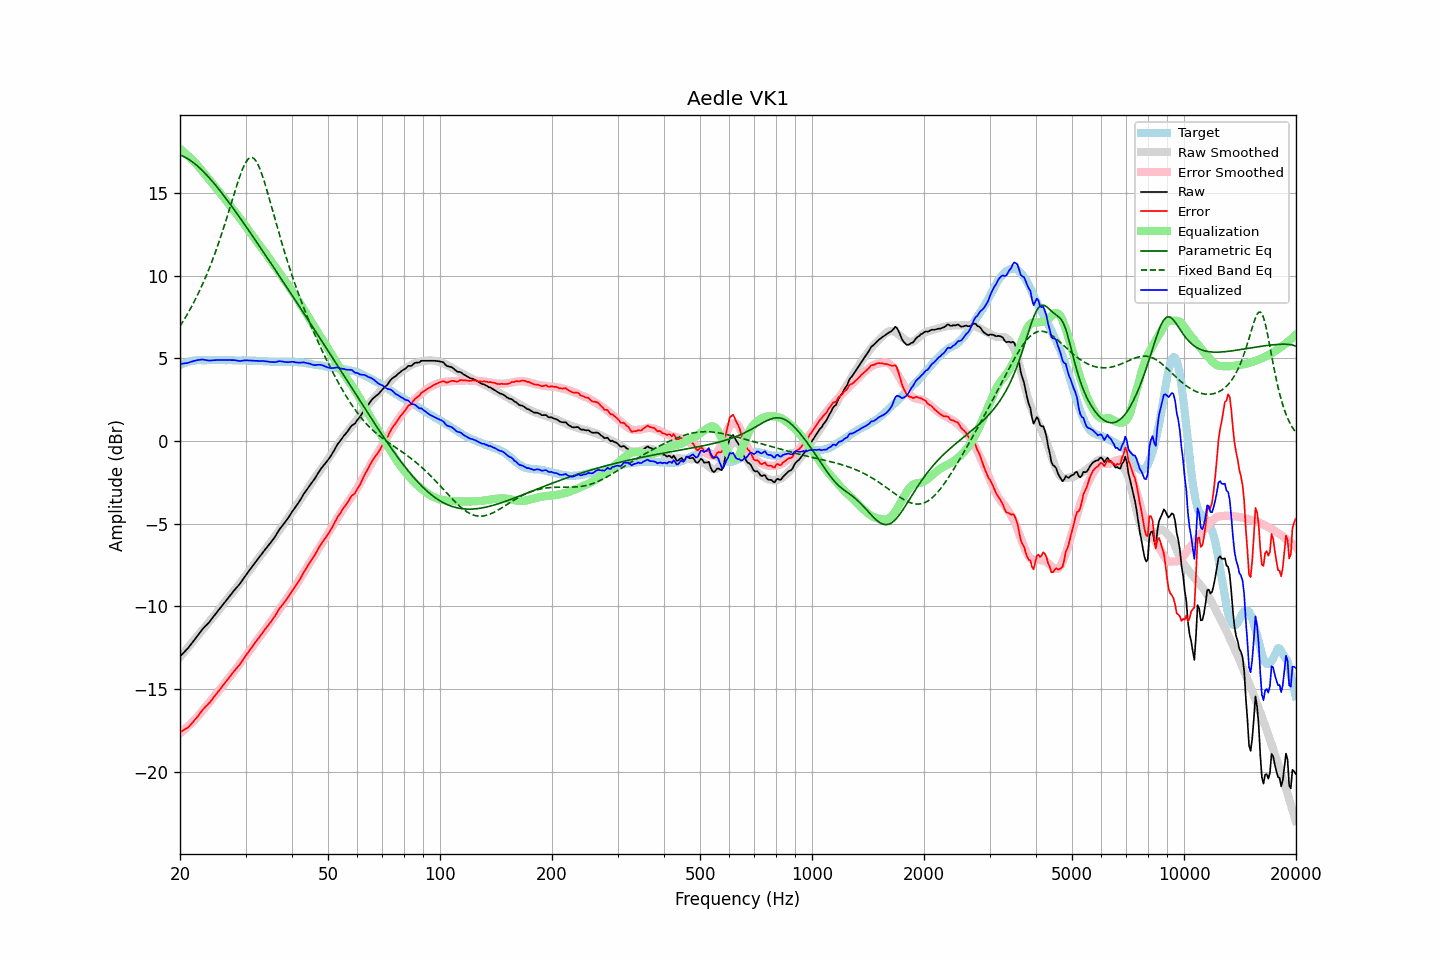

Source data for this figure (header and first rows):
frequency, raw, error, smoothed, error_smoothed, equalization, parametric_eq, fixed_band_eq, equalized_raw, equalized_smoothed, target
20.00, -13.02, -17.60, -13.06, -17.67, 17.67, 17.30, 6.94, 4.65, 4.61, 4.58
20.20, -12.92, -17.55, -12.95, -17.59, 17.59, 17.26, 7.09, 4.67, 4.65, 4.63
20.40, -12.82, -17.50, -12.83, -17.51, 17.51, 17.22, 7.25, 4.69, 4.68, 4.68
20.61, -12.73, -17.43, -12.71, -17.43, 17.43, 17.17, 7.41, 4.70, 4.71, 4.71
20.81, -12.62, -17.38, -12.60, -17.34, 17.34, 17.12, 7.57, 4.72, 4.74, 4.76
21.02, -12.52, -17.32, -12.48, -17.25, 17.25, 17.06, 7.74, 4.73, 4.77, 4.80
21.23, -12.39, -17.21, -12.36, -17.16, 17.16, 17.00, 7.92, 4.77, 4.80, 4.82
21.44, -12.27, -17.11, -12.24, -17.06, 17.06, 16.93, 8.09, 4.79, 4.82, 4.84
21.66, -12.14, -17.00, -12.13, -16.97, 16.97, 16.86, 8.28, 4.82, 4.84, 4.86
21.87, -12.01, -16.88, -12.01, -16.87, 16.87, 16.78, 8.46, 4.86, 4.86, 4.87
22.09, -11.89, -16.78, -11.89, -16.76, 16.76, 16.71, 8.66, 4.87, 4.87, 4.89
22.31, -11.76, -16.66, -11.77, -16.66, 16.66, 16.62, 8.85, 4.90, 4.88, 4.89
22.54, -11.64, -16.53, -11.65, -16.54, 16.54, 16.53, 9.06, 4.91, 4.89, 4.89
22.76, -11.50, -16.40, -11.53, -16.43, 16.43, 16.44, 9.27, 4.92, 4.89, 4.89
22.99, -11.37, -16.26, -11.41, -16.31, 16.31, 16.35, 9.48, 4.93, 4.90, 4.88
23.22, -11.27, -16.16, -11.29, -16.19, 16.19, 16.25, 9.70, 4.92, 4.90, 4.88
23.45, -11.17, -16.05, -11.17, -16.07, 16.07, 16.15, 9.93, 4.90, 4.90, 4.88
23.69, -11.07, -15.97, -11.06, -15.96, 15.96, 16.05, 10.16, 4.88, 4.90, 4.89
23.92, -10.97, -15.86, -10.94, -15.84, 15.84, 15.94, 10.40, 4.87, 4.90, 4.89
24.16, -10.85, -15.75, -10.82, -15.72, 15.72, 15.83, 10.64, 4.87, 4.90, 4.90
24.40, -10.72, -15.63, -10.71, -15.60, 15.60, 15.72, 10.90, 4.88, 4.90, 4.91
24.65, -10.59, -15.49, -10.59, -15.48, 15.48, 15.60, 11.15, 4.89, 4.90, 4.90
24.89, -10.47, -15.37, -10.47, -15.37, 15.37, 15.49, 11.42, 4.90, 4.90, 4.90
25.14, -10.34, -15.24, -10.35, -15.25, 15.25, 15.37, 11.69, 4.91, 4.90, 4.90
25.39, -10.22, -15.13, -10.23, -15.13, 15.13, 15.25, 11.97, 4.90, 4.90, 4.90
25.65, -10.10, -15.01, -10.10, -15.00, 15.00, 15.12, 12.26, 4.90, 4.90, 4.90
25.91, -9.98, -14.87, -9.98, -14.87, 14.87, 15.00, 12.55, 4.90, 4.90, 4.89
26.16, -9.85, -14.74, -9.85, -14.75, 14.75, 14.87, 12.85, 4.90, 4.90, 4.89
26.43, -9.73, -14.61, -9.73, -14.62, 14.62, 14.75, 13.15, 4.90, 4.89, 4.89
26.69, -9.60, -14.49, -9.61, -14.50, 14.50, 14.62, 13.46, 4.90, 4.89, 4.89
26.96, -9.47, -14.37, -9.49, -14.38, 14.38, 14.49, 13.78, 4.90, 4.89, 4.90
27.23, -9.35, -14.25, -9.37, -14.25, 14.25, 14.35, 14.10, 4.90, 4.89, 4.90
27.50, -9.23, -14.13, -9.25, -14.13, 14.13, 14.22, 14.42, 4.90, 4.89, 4.89
27.77, -9.11, -13.99, -9.12, -14.01, 14.01, 14.09, 14.74, 4.90, 4.88, 4.88
28.05, -8.99, -13.87, -9.00, -13.88, 13.88, 13.95, 15.05, 4.89, 4.88, 4.88
28.33, -8.88, -13.75, -8.88, -13.76, 13.76, 13.82, 15.36, 4.87, 4.88, 4.87
28.62, -8.77, -13.64, -8.75, -13.63, 13.63, 13.68, 15.66, 4.85, 4.88, 4.87
28.90, -8.66, -13.54, -8.63, -13.50, 13.50, 13.54, 15.95, 4.84, 4.88, 4.88
29.19, -8.52, -13.39, -8.50, -13.37, 13.37, 13.40, 16.22, 4.85, 4.87, 4.86
29.48, -8.38, -13.26, -8.37, -13.24, 13.24, 13.26, 16.47, 4.86, 4.87, 4.88
29.78, -8.23, -13.10, -8.24, -13.11, 13.11, 13.12, 16.69, 4.88, 4.87, 4.87
30.08, -8.10, -12.97, -8.11, -12.98, 12.98, 12.98, 16.87, 4.88, 4.87, 4.88
30.38, -7.97, -12.83, -7.98, -12.84, 12.84, 12.84, 17.01, 4.88, 4.87, 4.87
30.68, -7.83, -12.70, -7.84, -12.71, 12.71, 12.70, 17.10, 4.88, 4.86, 4.86
30.99, -7.70, -12.57, -7.71, -12.57, 12.57, 12.56, 17.15, 4.87, 4.86, 4.86
31.30, -7.57, -12.43, -7.58, -12.44, 12.44, 12.42, 17.14, 4.86, 4.86, 4.86
31.61, -7.44, -12.30, -7.45, -12.30, 12.30, 12.27, 17.08, 4.86, 4.86, 4.86
31.93, -7.32, -12.17, -7.31, -12.17, 12.17, 12.13, 16.97, 4.85, 4.85, 4.85
32.24, -7.18, -12.02, -7.19, -12.03, 12.03, 11.99, 16.82, 4.85, 4.85, 4.84
32.57, -7.06, -11.91, -7.06, -11.90, 11.90, 11.84, 16.62, 4.84, 4.84, 4.85
32.89, -6.93, -11.78, -6.94, -11.78, 11.78, 11.70, 16.38, 4.84, 4.84, 4.85
33.22, -6.80, -11.64, -6.82, -11.65, 11.65, 11.55, 16.12, 4.85, 4.83, 4.83
33.55, -6.68, -11.51, -6.69, -11.52, 11.52, 11.41, 15.82, 4.84, 4.83, 4.83
33.89, -6.55, -11.37, -6.56, -11.39, 11.39, 11.27, 15.51, 4.83, 4.82, 4.82
34.23, -6.43, -11.26, -6.43, -11.25, 11.25, 11.12, 15.18, 4.82, 4.82, 4.82
34.57, -6.31, -11.12, -6.30, -11.12, 11.12, 10.97, 14.85, 4.80, 4.81, 4.81
34.92, -6.19, -11.00, -6.17, -10.98, 10.98, 10.83, 14.50, 4.78, 4.81, 4.81
35.27, -6.06, -10.87, -6.04, -10.84, 10.84, 10.68, 14.15, 4.78, 4.80, 4.80
35.62, -5.93, -10.73, -5.91, -10.71, 10.71, 10.54, 13.80, 4.77, 4.80, 4.80
35.97, -5.80, -10.60, -5.78, -10.57, 10.57, 10.39, 13.45, 4.77, 4.80, 4.79
... 635 more rows
